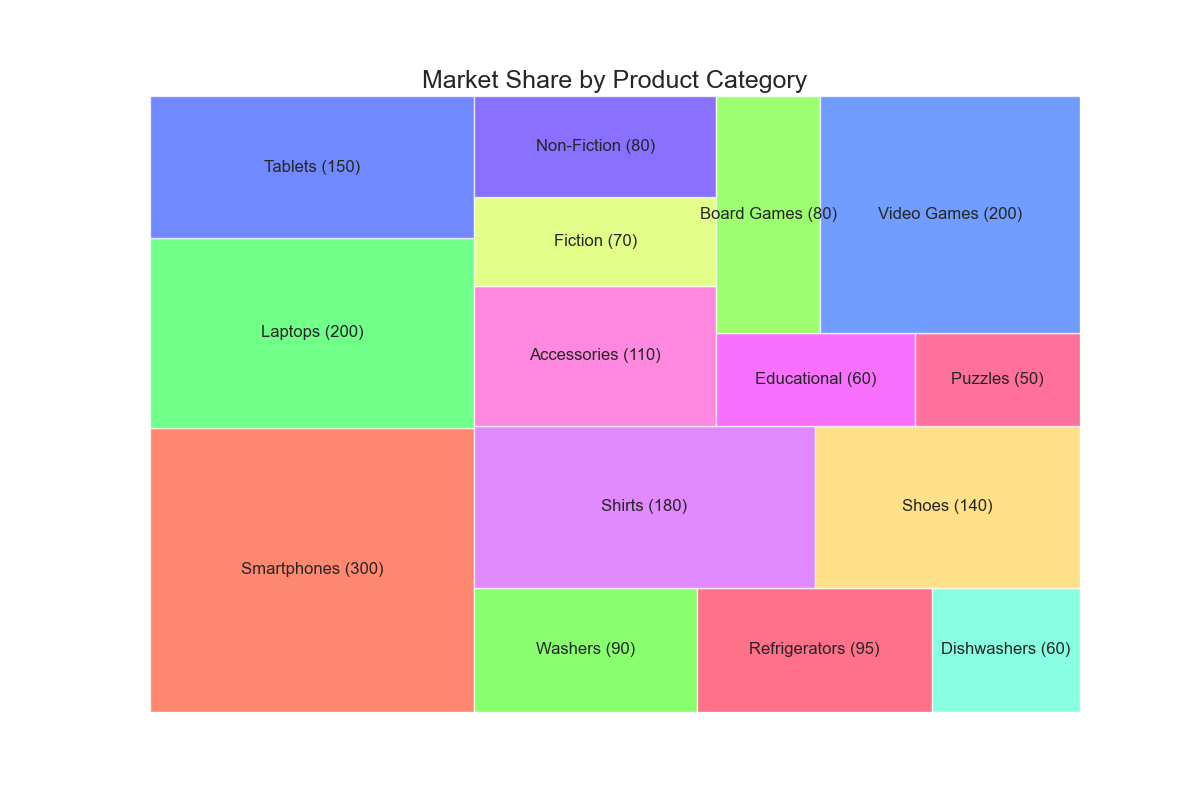

The table this chart was drawn from, first rows:
category, sub_category, value
Electronics, Smartphones, 300
Electronics, Laptops, 200
Electronics, Tablets, 150
Home Appliances, Washers, 90
Home Appliances, Refrigerators, 95
Home Appliances, Dishwashers, 60
Fashion, Shirts, 180
Fashion, Shoes, 140
Fashion, Accessories, 110
Books, Fiction, 70
Books, Non-Fiction, 80
Books, Educational, 60
Toys & Games, Puzzles, 50
Toys & Games, Board Games, 80
Toys & Games, Video Games, 200
